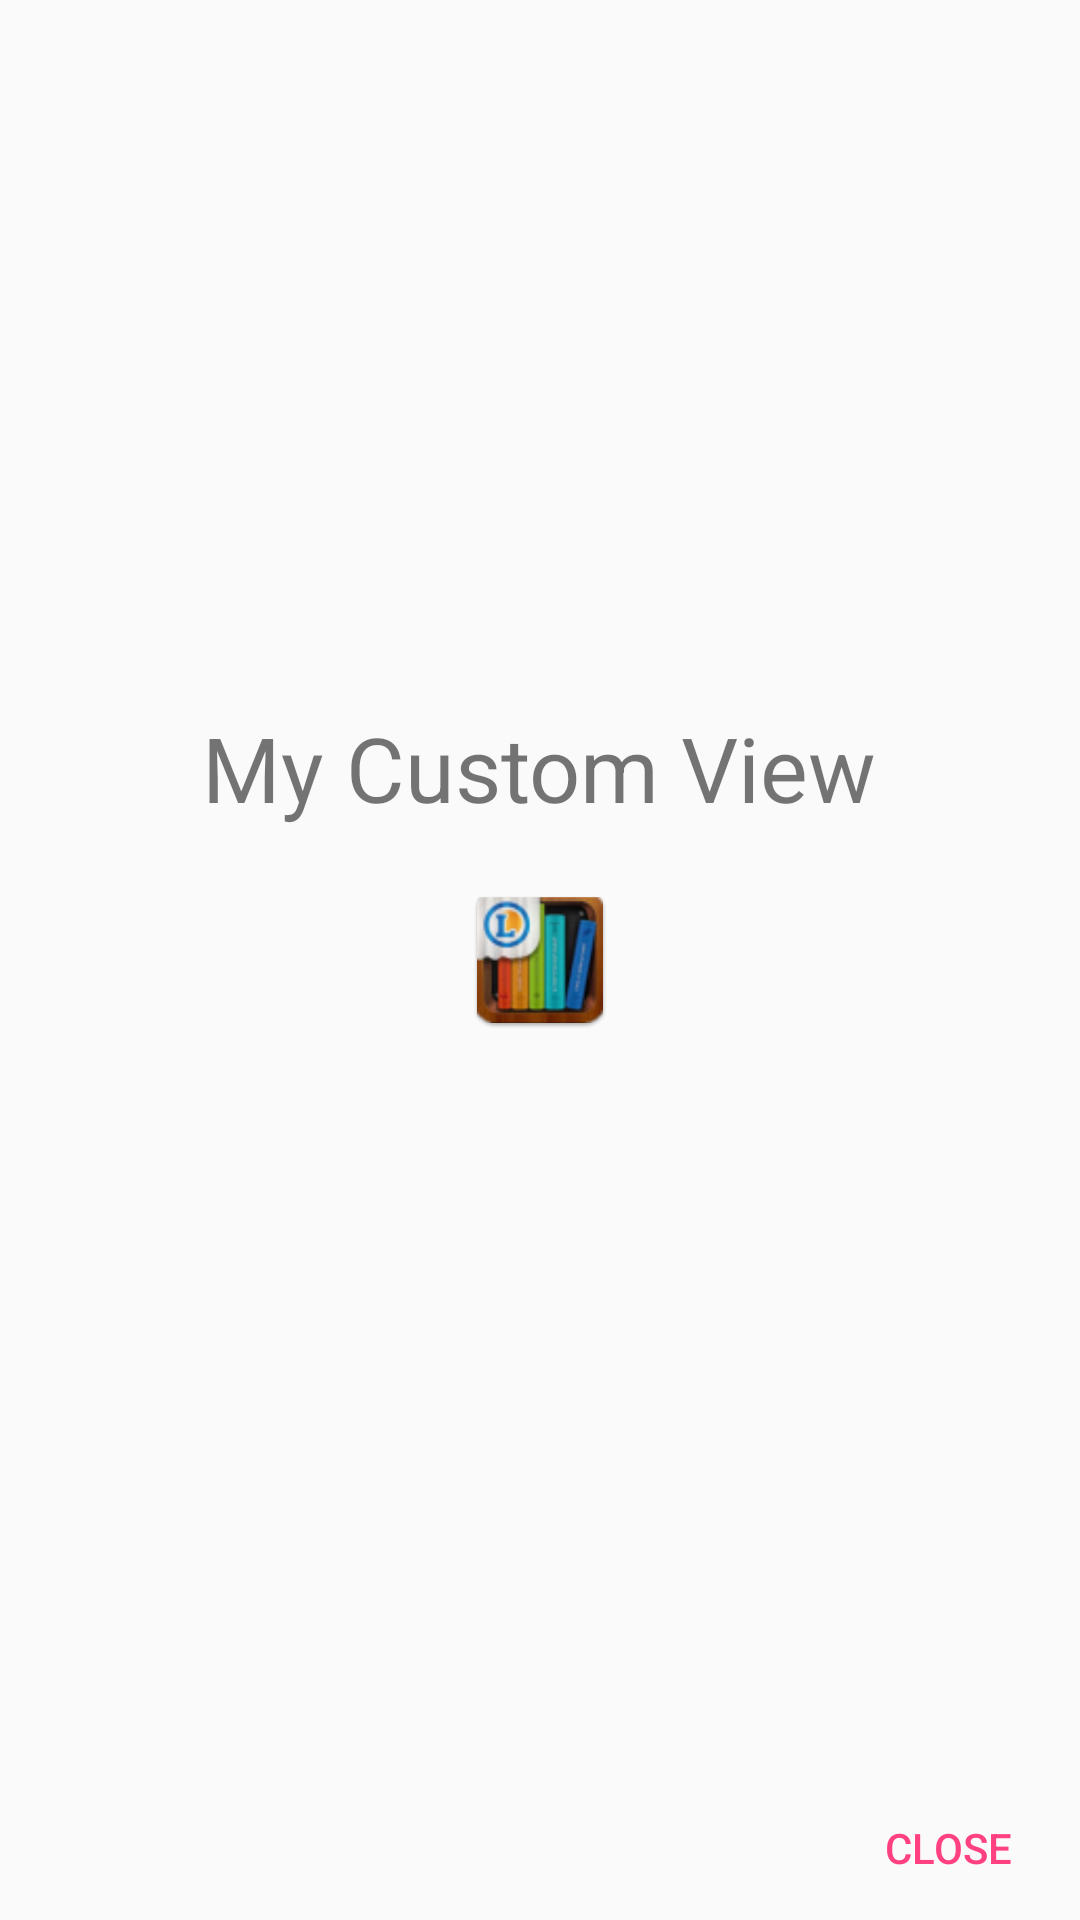

Write the Android layout XML for this screen, with the resource values it uses.
<!-- AndroidManifest.xml: application theme AppTheme -->
<!-- res/layout/custom_view.xml -->
<?xml version="1.0" encoding="utf-8"?>
<RelativeLayout xmlns:android="http://schemas.android.com/apk/res/android"
    android:layout_width="match_parent"
    android:layout_height="match_parent">

    <TextView
        android:layout_above="@+id/img1"
        android:text="My Custom View"
        android:layout_centerHorizontal="true"
        android:textSize="30sp"
        android:layout_marginBottom="20dp"
        android:layout_width="wrap_content"
        android:layout_height="wrap_content" />

    <ImageView
        android:id="@+id/img1"
        android:src="@mipmap/ic_launcher"
        android:layout_centerInParent="true"
        android:layout_width="wrap_content"
        android:layout_height="wrap_content" />

    <Button
        android:id="@+id/closeBtn"
        android:layout_alignParentBottom="true"
        android:layout_alignParentRight="true"
        android:text="CLOSE"
        android:textColor="@color/colorAccent"
        style="@style/Widget.AppCompat.Button.Borderless"
        android:layout_width="wrap_content"
        android:layout_height="wrap_content" />

</RelativeLayout>
<!-- resources referenced by this layout -->
<resources>
  <color name="colorAccent">#ff4081</color>
  <!-- mipmap ic_launcher: png bitmap (mipmap-hdpi, 11488 bytes) -->
  <style name="AppTheme" parent="Theme.AppCompat.Light.DarkActionBar">
          
          <item name="colorPrimary">@color/colorPrimaryDark</item>
          <item name="colorPrimaryDark">@color/colorPrimaryDark</item>
          <item name="colorAccent">@color/colorAccent</item>
      </style>
  <color name="colorPrimaryDark">#305560</color>
</resources>
